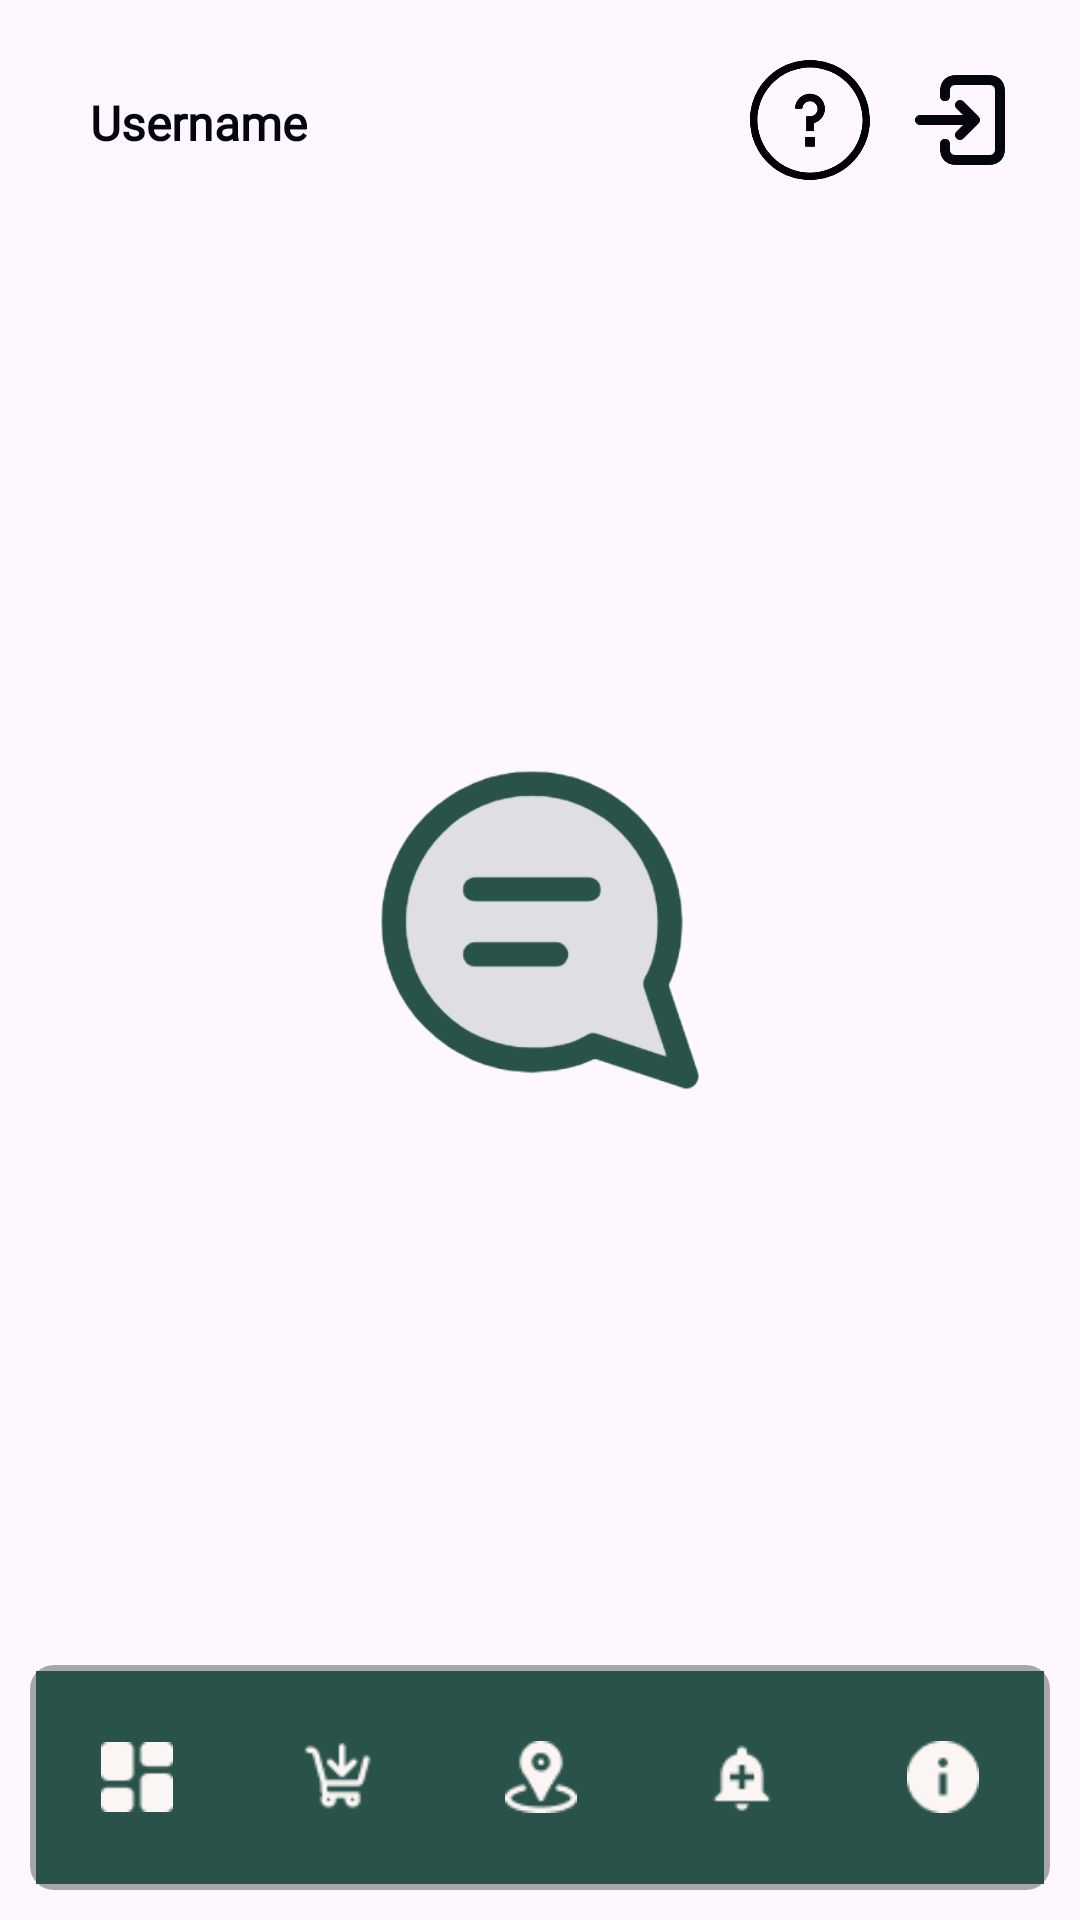

Android layout source for this screen:
<!-- AndroidManifest.xml: application theme Theme.RAPIDOSM -->
<!-- res/layout/activity_about.xml -->
<RelativeLayout
    xmlns:android="http://schemas.android.com/apk/res/android"
    android:layout_width="match_parent"
    android:layout_height="match_parent">

    
    <TextView
        android:id="@+id/tvUsername"
        android:layout_width="wrap_content"
        android:layout_height="wrap_content"
        android:layout_alignParentStart="true"
        android:layout_alignParentTop="true"
        android:layout_marginStart="30dp"
        android:layout_marginTop="30dp"
        android:fontFamily="@font/ageoregular"
        android:text="Username"
        android:textColor="@color/BLACK"
        android:textSize="16sp"
        android:textStyle="bold" />

    
    <LinearLayout
        android:id="@+id/topRightButtons"
        android:layout_width="wrap_content"
        android:layout_height="wrap_content"
        android:layout_alignParentTop="true"
        android:layout_alignParentEnd="true"
        android:layout_marginTop="20dp"
        android:layout_marginEnd="20dp"
        android:orientation="horizontal">

        
        <ImageButton
            android:id="@+id/aboutRapidButton"
            android:layout_width="40dp"
            android:layout_height="40dp"
            android:background="@null"
            android:contentDescription="About"
            android:src="@drawable/ic_about_rapid"
            android:scaleType="fitCenter"
            android:layout_marginEnd="10dp" />

        
        <ImageButton
            android:id="@+id/logoutButton"
            android:layout_width="40dp"
            android:layout_height="40dp"
            android:background="@null"
            android:contentDescription="Logout"
            android:src="@drawable/ic_logout"
            android:scaleType="fitCenter" />
    </LinearLayout>

    
    <LinearLayout
        android:id="@+id/buttonLayout"
        android:layout_width="wrap_content"
        android:layout_height="wrap_content"
        android:layout_centerInParent="true"
        android:orientation="vertical"
        android:gravity="center">

        
        <ImageButton
            android:id="@+id/btnGlobalChat"
            android:layout_width="130dp"
            android:layout_height="142dp"
            android:layout_marginBottom="20dp"
            android:background="@null"
            android:contentDescription="Global Chat"
            android:scaleType="fitCenter"
            android:src="@drawable/ic_global_chat" />
    </LinearLayout>

    
    <include
        layout="@layout/bottom_nav_layout"
        android:layout_alignParentBottom="true"
        android:layout_width="match_parent"
        android:layout_height="wrap_content"
        android:layout_margin="10dp" />
</RelativeLayout>
<!-- res/layout/bottom_nav_layout.xml (included above) -->
<?xml version="1.0" encoding="utf-8"?>
<androidx.coordinatorlayout.widget.CoordinatorLayout xmlns:android="http://schemas.android.com/apk/res/android"
    xmlns:app="http://schemas.android.com/apk/res-auto"
    android:layout_width="match_parent"
    android:layout_height="match_parent"
    android:layout_margin="15dp">

    <com.google.android.material.bottomnavigation.BottomNavigationView
        android:id="@+id/bottom_navigation"
        android:layout_width="match_parent"
        android:layout_height="75dp"
        android:layout_gravity="bottom"
        android:background="@drawable/border_with_shadow"
        app:itemBackground="@color/DARKGREEN"
        app:itemIconTint="@color/secondary"
        app:labelVisibilityMode="unlabeled"
        app:menu="@menu/bottom_nav_menu" />
</androidx.coordinatorlayout.widget.CoordinatorLayout>
<!-- resources referenced by this layout -->
<resources>
  <color name="BLACK">#06070E</color>
  <color name="DARKGREEN">#29524A</color>
  <color name="secondary">#FBF6F4</color>
  <!-- drawable border_with_shadow (drawable) -->
  <layer-list xmlns:android="http://schemas.android.com/apk/res/android">
      
      <item>
          <shape
              android:shape="rectangle">
              <solid android:color="#55000000" /> 
              <corners android:radius="8dp" />  
              <padding
                  android:left="2dp"
                  android:top="2dp"
                  android:right="2dp"
                  android:bottom="2dp" /> 
          </shape>
      </item>
  
      
      <item>
          <shape
              android:shape="rectangle">
              <solid android:color="@color/secondary" /> 
              <corners android:radius="8dp" />  
              <stroke
                  android:color="@color/DARKGREEN"
              android:width="2dp" />
          </shape>
      </item>
  </layer-list>
  <!-- drawable ic_about_rapid: png bitmap (drawable, 16555 bytes) -->
  <!-- drawable ic_global_chat: png bitmap (drawable, 17228 bytes) -->
  <!-- drawable ic_logout: png bitmap (drawable, 7294 bytes) -->
  <style name="Theme.RAPIDOSM" parent="Base.Theme.RAPIDOSM" />
  <style name="Base.Theme.RAPIDOSM" parent="Theme.Material3.DayNight.NoActionBar">
          
          
      </style>
</resources>
